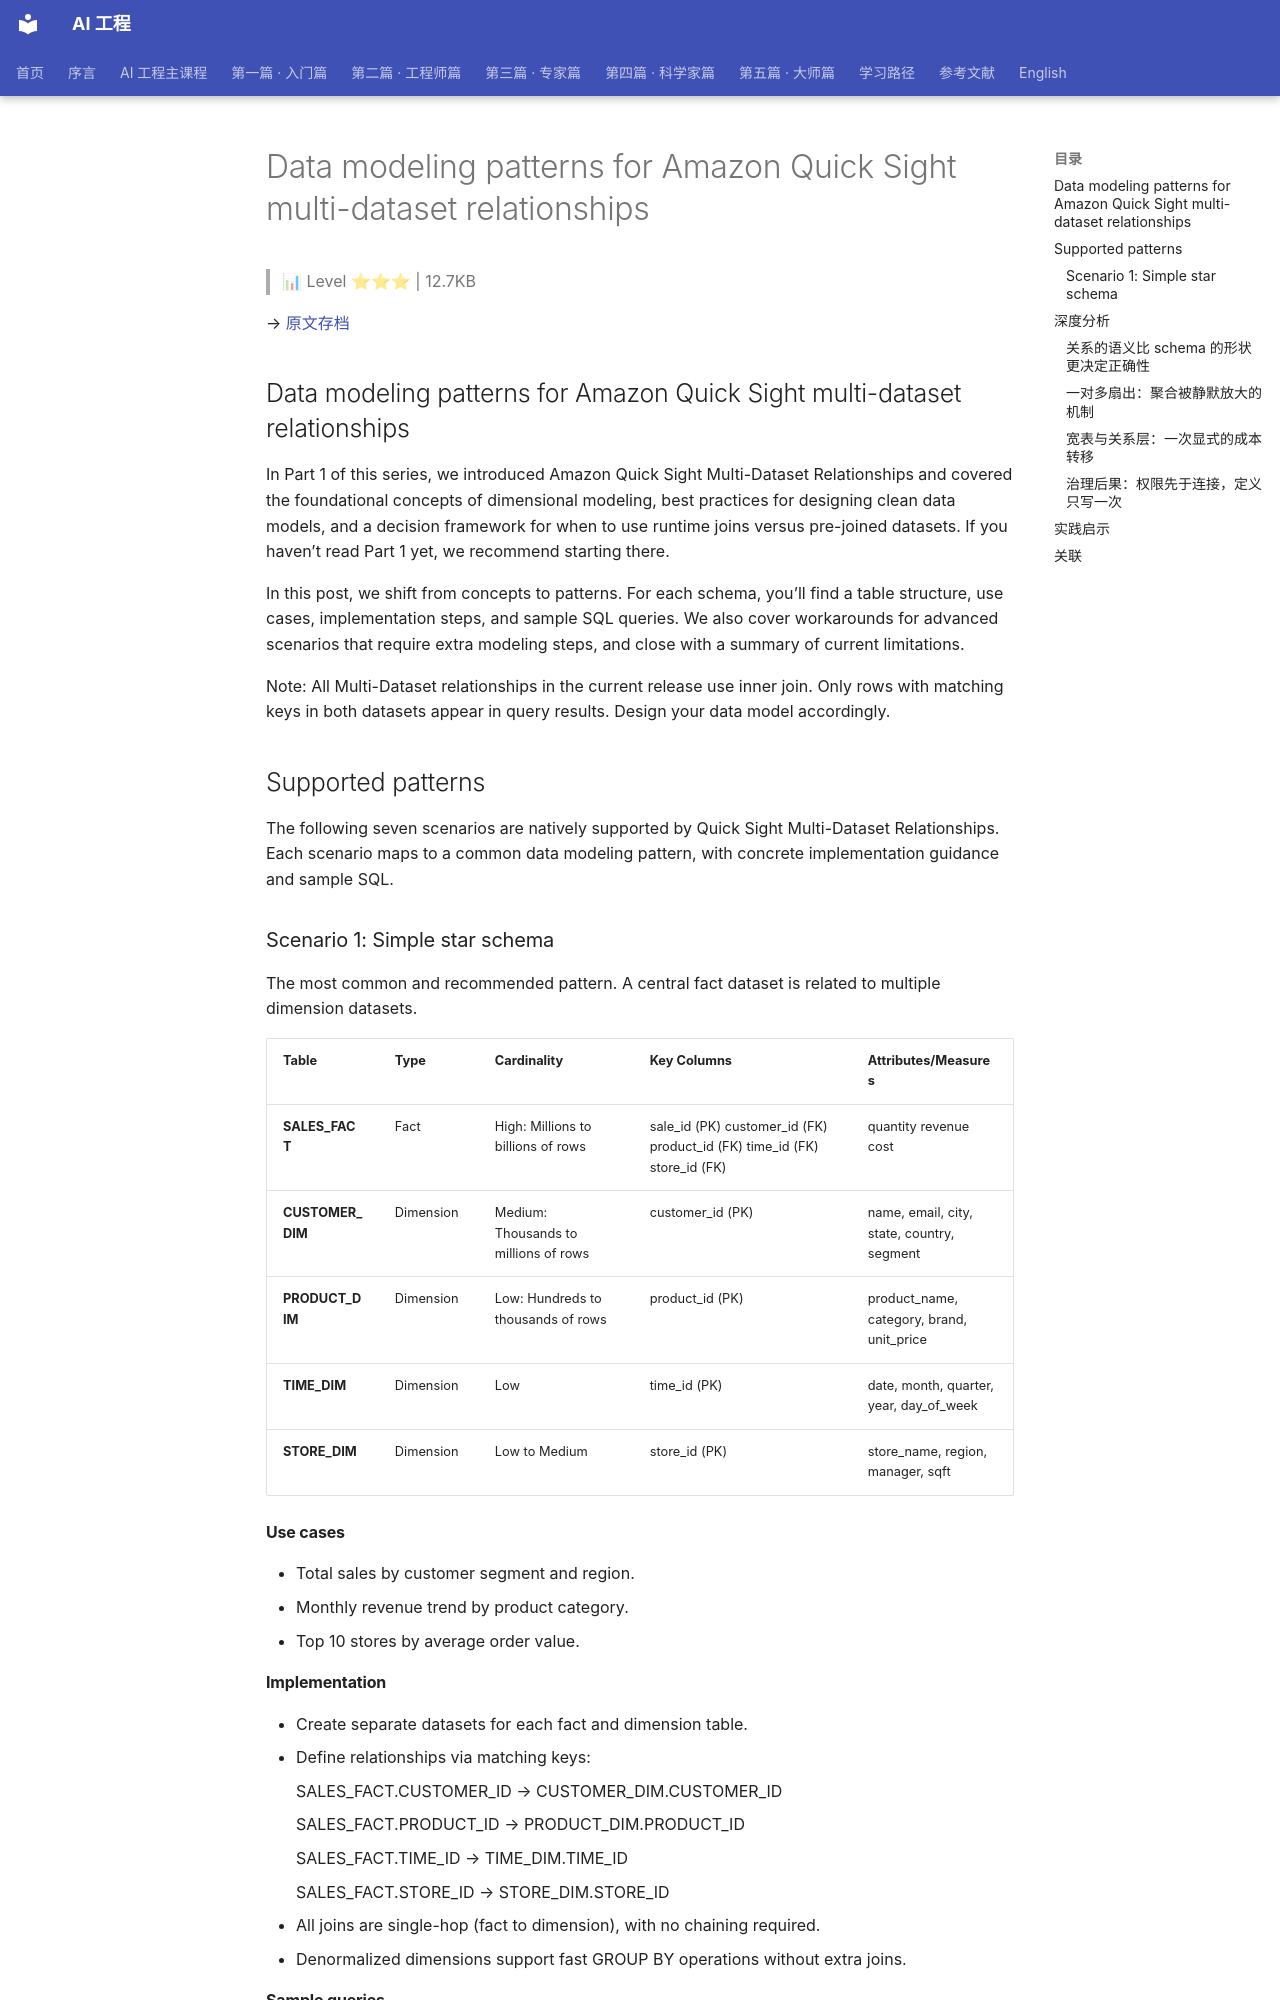

repository: QianJinGuo/wiki-book · page: ch11/037-data-modeling-patterns-for-amazon-quick-sight-multi-dataset.html · generator: mkdocs

# Data modeling patterns for Amazon Quick Sight multi-dataset relationships

> 📊 Level ⭐⭐⭐ | 12.7KB

→ [原文存档](https://aws.amazon.com/blogs/machine-learning/data-modeling-patterns-for-amazon-quick-sight-multi-dataset-relationships)

## Data modeling patterns for Amazon Quick Sight multi-dataset relationships

In Part 1 of this series, we introduced Amazon Quick Sight Multi-Dataset Relationships and covered the foundational concepts of dimensional modeling, best practices for designing clean data models, and a decision framework for when to use runtime joins versus pre-joined datasets. If you haven’t read Part 1 yet, we recommend starting there.

In this post, we shift from concepts to patterns. For each schema, you’ll find a table structure, use cases, implementation steps, and sample SQL queries. We also cover workarounds for advanced scenarios that require extra modeling steps, and close with a summary of current limitations.

Note: All Multi-Dataset relationships in the current release use inner join. Only rows with matching keys in both datasets appear in query results. Design your data model accordingly.

## Supported patterns

The following seven scenarios are natively supported by Quick Sight Multi-Dataset Relationships. Each scenario maps to a common data modeling pattern, with concrete implementation guidance and sample SQL.

### Scenario 1: Simple star schema

The most common and recommended pattern. A central fact dataset is related to multiple dimension datasets.

[](<https://d2908q01vomqb2.cloudfront.net/f1f836cb4ea6efb2a0b1b99f41ad8b103eff4b59/2026/06/29/21287-1-1.png>)

**Table** | **Type** | **Cardinality** | **Key Columns** | **Attributes/Measures**
---|---|---|---|---  
**SALES_FACT** | Fact | High: Millions to billions of rows | sale_id (PK) customer_id (FK) product_id (FK) time_id (FK) store_id (FK) | quantity revenue cost
**CUSTOMER_DIM** | Dimension | Medium: Thousands to millions of rows | customer_id (PK) | name, email, city, state, country, segment
**PRODUCT_DIM** | Dimension | Low: Hundreds to thousands of rows | product_id (PK) | product_name, category, brand, unit_price
**TIME_DIM** | Dimension | Low | time_id (PK) | date, month, quarter, year, day_of_week
**STORE_DIM** | Dimension | Low to Medium | store_id (PK) | store_name, region, manager, sqft
  
#### Use cases

  * Total sales by customer segment and region.
  * Monthly revenue trend by product category.
  * Top 10 stores by average order value.
